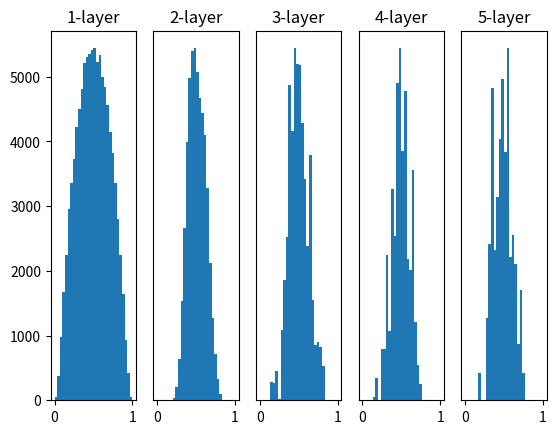

Write the Python code that produced this figure.
# coding: utf-8
# 6.2.2 隠れ層のアクティベーション分布
import numpy as np
import matplotlib.pyplot as plt


def sigmoid(x):
    return 1 / (1 + np.exp(-x))


def ReLU(x):
    return np.maximum(0, x)


def tanh(x):
    return np.tanh(x)

input_data = np.random.randn(1000, 100)  # 1000個のデータ
node_num = 100  # 各隠れ層のノード（ニューロン）の数
hidden_layer_size = 5  # 隠れ層が5層
activations = {}  # ここにアクティベーションの結果を格納する

x = input_data

for i in range(hidden_layer_size):
    if i != 0:
        x = activations[i-1]

    # 初期値の値をいろいろ変えて実験しよう！
    #w = np.random.randn(node_num, node_num) * 1
    #w = np.random.randn(node_num, node_num) * 0.01
    w = np.random.randn(node_num, node_num) * np.sqrt(1.0 / node_num) # Xavierの初期値
    #w = np.random.randn(node_num, node_num) * np.sqrt(2.0 / node_num) # Heの初期値


    a = np.dot(x, w)


    # 活性化関数の種類も変えて実験しよう！
    z = sigmoid(a)
    # z = ReLU(a)
    #z = tanh(a)

    activations[i] = z

# ヒストグラムを描画
for i, a in activations.items():
    plt.subplot(1, len(activations), i+1)
    plt.title(str(i+1) + "-layer")
    if i != 0: plt.yticks([], [])
    # plt.xlim(0.1, 1)
    # plt.ylim(0, 7000)
    plt.hist(a.flatten(), 30, range=(0,1))
plt.show()
